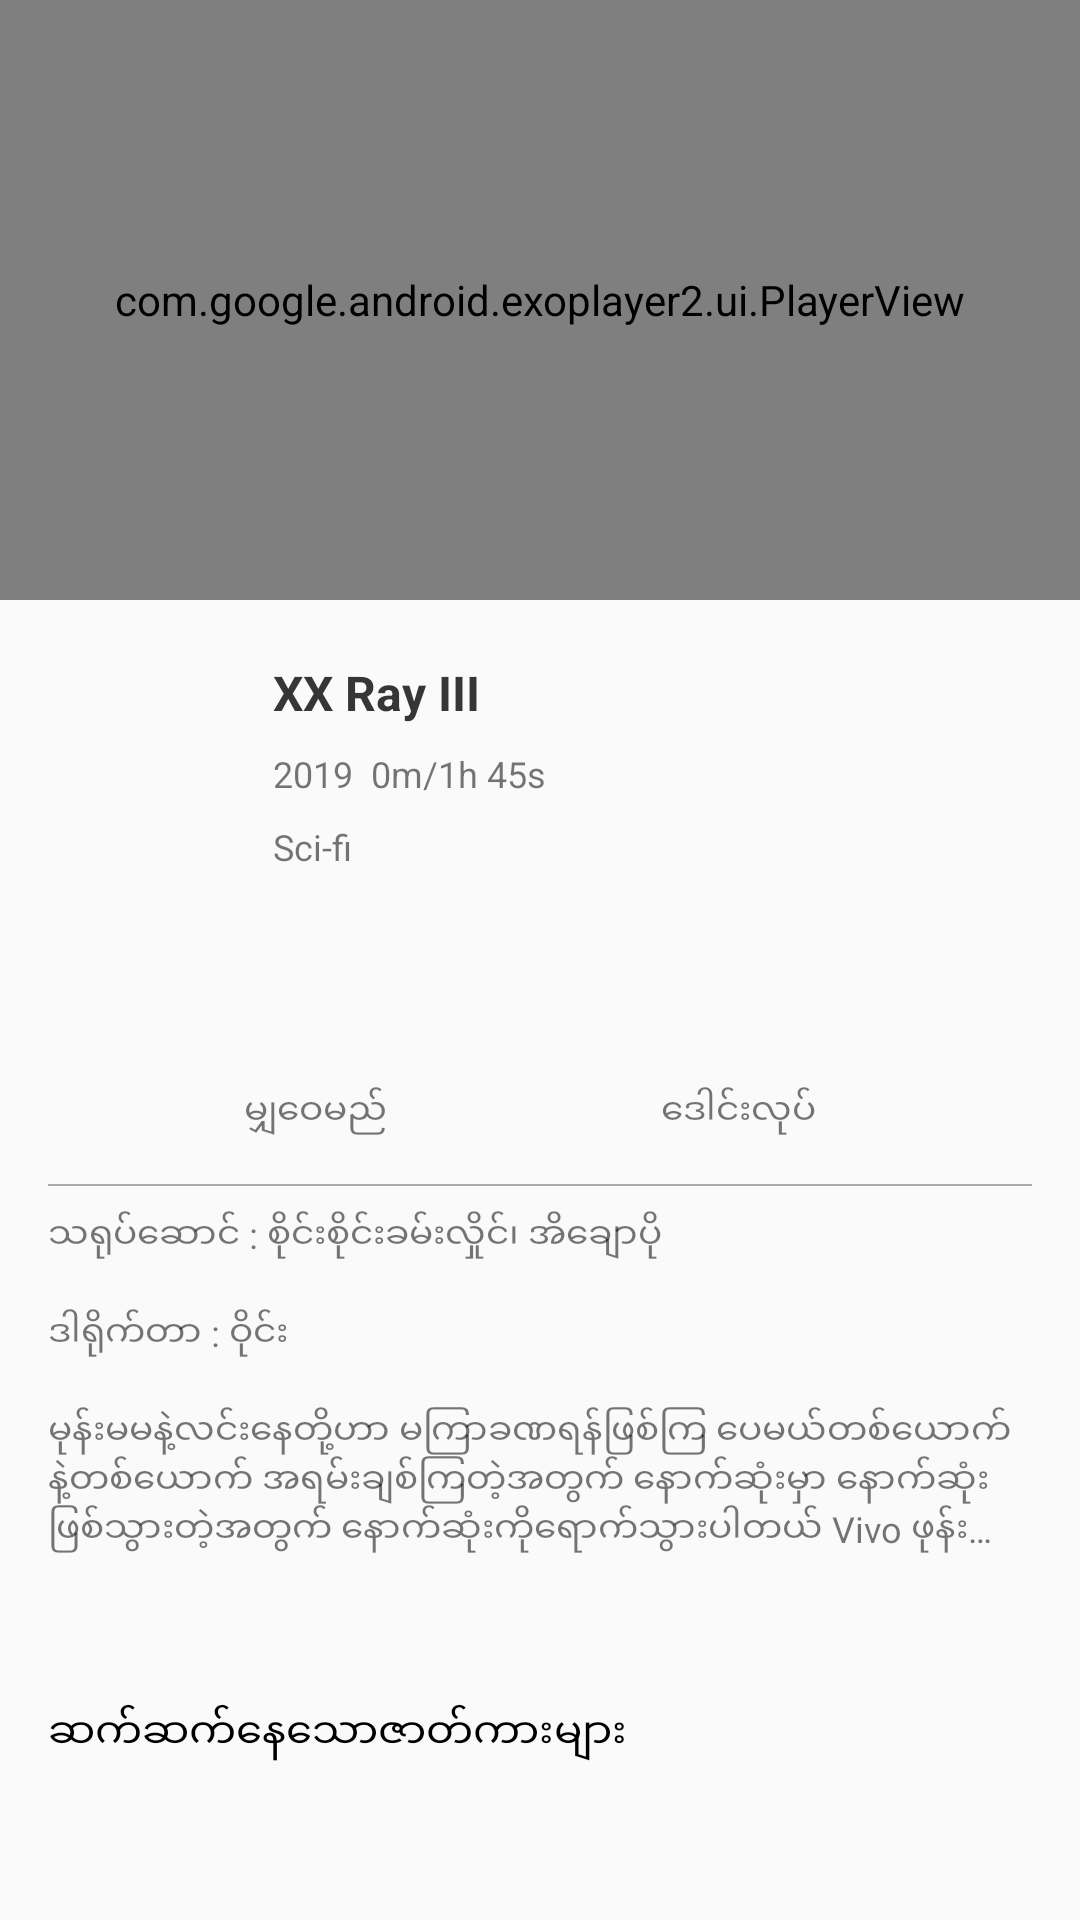

Write the Android layout XML for this screen, with the resource values it uses.
<!-- AndroidManifest.xml: activity theme AppTheme.Fullscreen -->
<!-- res/layout/activity_video_play.xml -->
<?xml version="1.0" encoding="utf-8"?>
<LinearLayout xmlns:android="http://schemas.android.com/apk/res/android"
    xmlns:app="http://schemas.android.com/apk/res-auto"
    xmlns:tools="http://schemas.android.com/tools"
    android:layout_width="match_parent"
    android:layout_height="match_parent"
    android:orientation="vertical"
    tools:context=".ui.main.VideoPlayActivity">
    <com.google.android.exoplayer2.ui.PlayerView
        android:id="@+id/player_view"
        android:layout_width="match_parent"
        android:layout_height="200dp"
        app:layout_constraintEnd_toEndOf="parent"
        app:layout_constraintStart_toStartOf="parent"
        app:layout_constraintTop_toTopOf="parent"
        app:resize_mode="fit"
        app:controller_layout_id="@layout/exo_player_control_view"
        app:show_buffering="when_playing"
        app:show_shuffle_button="true" />
    <androidx.core.widget.NestedScrollView
        android:layout_width="match_parent"
        android:layout_marginTop="16dp"
        android:layout_height="match_parent">
        <LinearLayout
            android:layout_width="match_parent"
            android:layout_height="wrap_content">
        <androidx.constraintlayout.widget.ConstraintLayout
            android:layout_width="match_parent"
            android:layout_height="wrap_content">


            <ImageView
                android:id="@+id/ivPoster"
                android:layout_width="59dp"
                android:layout_height="89dp"
                android:layout_marginStart="16dp"
                app:layout_constraintStart_toStartOf="parent"
                app:layout_constraintTop_toTopOf="parent"
                app:srcCompat="@drawable/car1" />

            <TextView
                android:id="@+id/tvTitle"
                android:layout_width="wrap_content"
                android:layout_height="wrap_content"
                android:layout_marginStart="16dp"
                android:layout_marginTop="4dp"
                android:text="XX Ray III"
                android:textColor="#363636"
                android:textSize="16sp"
                android:textStyle="bold"
                app:layout_constraintStart_toEndOf="@+id/ivPoster"
                app:layout_constraintTop_toTopOf="@+id/ivPoster" />

            <TextView
                android:id="@+id/textView5"
                android:layout_width="wrap_content"
                android:layout_height="wrap_content"
                android:layout_marginTop="8dp"
                android:text="2019  0m/1h 45s"
                android:textSize="12sp"
                app:layout_constraintStart_toStartOf="@+id/tvTitle"
                app:layout_constraintTop_toBottomOf="@+id/tvTitle" />

            <TextView
                android:id="@+id/tvProducerName"
                android:layout_width="wrap_content"
                android:layout_height="wrap_content"
                android:layout_marginTop="8dp"
                android:text="Sci-fi"
                android:textSize="12sp"
                app:layout_constraintStart_toStartOf="@+id/textView5"
                app:layout_constraintTop_toBottomOf="@+id/textView5" />

            <ImageView
                android:id="@+id/ivShare"
                android:layout_width="28dp"
                android:layout_height="25dp"
                android:layout_marginTop="24dp"
                android:tint="#777777"
                app:layout_constraintStart_toStartOf="@+id/tvProducerName"
                app:layout_constraintTop_toBottomOf="@+id/ivPoster"
                app:srcCompat="@drawable/ic_menu_share" />

            <TextView
                android:id="@+id/tvShare"
                android:layout_width="wrap_content"
                android:layout_height="wrap_content"
                android:layout_marginTop="8dp"
                android:text="မျှဝေမည်"
                android:textSize="12sp"
                app:layout_constraintEnd_toEndOf="@+id/ivShare"
                app:layout_constraintStart_toStartOf="@+id/ivShare"
                app:layout_constraintTop_toBottomOf="@+id/ivShare" />

            <ImageView
                android:id="@+id/imageView5"
                android:layout_width="28dp"
                android:layout_height="25dp"
                android:layout_marginEnd="100dp"
                app:layout_constraintEnd_toEndOf="parent"
                app:layout_constraintTop_toTopOf="@+id/ivShare"
                app:srcCompat="@drawable/ic_down_arrow" />

            <TextView
                android:id="@+id/textView8"
                android:layout_width="wrap_content"
                android:layout_height="wrap_content"
                android:layout_marginTop="8dp"
                android:text="ဒေါင်းလုပ်"
                android:textSize="12sp"
                app:layout_constraintEnd_toEndOf="@+id/imageView5"
                app:layout_constraintStart_toStartOf="@+id/imageView5"
                app:layout_constraintTop_toBottomOf="@+id/imageView5" />

            <View
                android:id="@+id/view"
                android:layout_width="match_parent"
                android:layout_height="0.5dp"
                android:layout_marginStart="16dp"
                android:layout_marginTop="16dp"
                android:layout_marginEnd="16dp"
                android:background="@android:color/darker_gray"
                app:layout_constraintEnd_toEndOf="parent"
                app:layout_constraintStart_toStartOf="parent"
                app:layout_constraintTop_toBottomOf="@+id/tvShare" />

            <TextView
                android:id="@+id/tvActor"
                android:layout_width="wrap_content"
                android:layout_height="wrap_content"
                android:layout_marginTop="8dp"
                android:text="သရုပ်ဆောင် : စိုင်းစိုင်းခမ်းလှိုင်၊ အိချောပို"
                android:textSize="12sp"
                app:layout_constraintStart_toStartOf="@+id/view"
                app:layout_constraintTop_toBottomOf="@+id/view" />

            <TextView
                android:id="@+id/tvDirector"
                android:layout_width="wrap_content"
                android:layout_height="wrap_content"
                android:layout_marginTop="16dp"
                android:text="ဒါရိုက်တာ : ဝိုင်း"
                android:textSize="12sp"
                app:layout_constraintStart_toStartOf="@+id/tvActor"
                app:layout_constraintTop_toBottomOf="@+id/tvActor" />

            <TextView
                android:id="@+id/tvDescription"
                android:layout_width="0dp"
                android:layout_height="wrap_content"
                android:layout_marginTop="16dp"
                android:ellipsize="end"
                android:maxLines="3"
                android:text="မုန်းမမနဲ့လင်းနေတို့ဟာ မကြာခဏရန်ဖြစ်ကြ ပေမယ်တစ်ယောက်နဲ့တစ်ယောက် အရမ်းချစ်ကြတဲ့အတွက် နောက်ဆုံးမှာ နောက်ဆုံးဖြစ်သွားတဲ့အတွက် နောက်ဆုံးကိုရောက်သွားပါတယ် Vivo ဖုန်းတွေ Settinh Language မှာ မြန်မာစာမလိုချင်ဘူး ။ အင်္ဂလိပ်စာပဲ ယူချင်တယ် ။ အင်္ဂလိပ်စာယူတော့လဲ ယူနီကုဒ်က စာက လက်ကွက်တွေ မှားနေတယ်။ အဲဒါတွေကို ဖြေရှင်းဖို့ zFont နဲ့ BaganKeyboard လိုအပ်ပါတယ်။ အောက်က ပုံ ကို တဆင့်ခြင်း လုပ်ဆောင်ပေးပါ။ လုံးဝလက်ကွက်အမှန် စာအမှန် ထွက်လာပါလေ့မယ် ။"
                android:textSize="12sp"
                app:layout_constraintEnd_toEndOf="@+id/view"
                app:layout_constraintStart_toStartOf="@+id/tvDirector"
                app:layout_constraintTop_toBottomOf="@+id/tvDirector" />

            <TextView
                android:id="@+id/textView12"
                android:layout_width="wrap_content"
                android:layout_height="wrap_content"
                android:layout_marginTop="50dp"
                android:text="ဆက်ဆက်နေသောဇာတ်ကားများ"
                android:textColor="@android:color/black"
                app:layout_constraintStart_toStartOf="@+id/tvDescription"
                app:layout_constraintTop_toBottomOf="@+id/tvDescription" />

            <androidx.recyclerview.widget.RecyclerView
                android:id="@+id/rvRelated"
                android:layout_width="0dp"
                android:layout_height="wrap_content"
                android:layout_marginTop="16dp"
                android:layout_marginEnd="16dp"
                android:layout_marginBottom="60dp"
                app:layout_constraintBottom_toBottomOf="parent"
                app:layout_constraintEnd_toEndOf="parent"
                app:layout_constraintStart_toStartOf="@+id/textView12"
                app:layout_constraintTop_toBottomOf="@+id/textView12"
                tools:listitem="@layout/player_view_related_item" />

        </androidx.constraintlayout.widget.ConstraintLayout>
        </LinearLayout>
    </androidx.core.widget.NestedScrollView>


</LinearLayout>
<!-- res/layout/exo_player_control_view.xml (included above) -->
<FrameLayout xmlns:android="http://schemas.android.com/apk/res/android"
    android:layout_width="match_parent"
    android:background="#9C000000"
    android:layout_height="200dp">

    <ImageButton android:id="@id/exo_play"
        android:layout_width="100dp"
        android:layout_height="100dp"
        android:layout_gravity="center"
        style="@style/ExoMediaButton.Play"/>

    <ImageButton android:id="@id/exo_pause"
        android:layout_width="100dp"
        android:layout_height="100dp"
        android:layout_gravity="center"
        style="@style/ExoMediaButton.Pause"/>
    <ImageView
        android:id="@+id/exo_ffwd"
        android:layout_width="30dp"
        android:clickable="true"
        android:foreground="?attr/selectableItemBackground"
        android:src="@drawable/mforward"
        android:layout_gravity="center|right"
        android:tint="@android:color/white"
        android:layout_marginRight="40dp"
        style="@style/ExoMediaButton.FastForward"
        android:layout_height="40dp"/>
    <ImageView
        android:id="@+id/exo_rew"
        android:layout_width="30dp"
        android:src="@drawable/mbackward"
        android:layout_gravity="center|left"
        android:tint="@android:color/white"
        android:clickable="true"
        android:foreground="?attr/selectableItemBackground"
        android:layout_marginLeft="40dp"
        style="@style/ExoMediaButton.Rewind"
        android:layout_height="40dp"/>
    <TextView
        android:text="Skip Trialer"
        android:layout_gravity="center"
        android:layout_marginTop="50dp"
        android:visibility="gone"
        android:textColor="@android:color/white"
        android:clickable="true"
        android:foreground="?attr/selectableItemBackgroundBorderless"
        android:layout_width="wrap_content"
        android:layout_height="wrap_content"/>

    <ProgressBar
        android:id="@+id/loadingVideo"
        android:layout_gravity="center"
        android:layout_width="wrap_content"
        android:layout_height="wrap_content"/>
    <RelativeLayout
        android:layout_gravity="bottom"
        android:layout_width="match_parent"
        android:gravity="center"
        android:layout_height="wrap_content">
        <TextView
            android:layout_width="wrap_content"
            android:id="@+id/exo_position"

            android:layout_centerVertical="true"
            android:textColor="@android:color/white"
            android:layout_height="wrap_content"/>
        <TextView
            android:layout_width="wrap_content"
            android:id="@+id/exo_duration"
            android:layout_centerVertical="true"
            android:layout_toLeftOf="@+id/ivwidesmall"
            android:textColor="@android:color/white"
            android:layout_height="wrap_content"/>
        <ImageView
            android:id="@+id/ivwidesmall"
            android:layout_width="40dp"
            android:paddingTop="4dp"
            android:layout_alignParentRight="true"
            android:layout_centerVertical="true"
            android:src="@drawable/widezoom"
            android:tint="@android:color/white"
            android:layout_height="40dp"/>
        <com.google.android.exoplayer2.ui.DefaultTimeBar
            android:id="@id/exo_progress"
            android:layout_toRightOf="@+id/exo_position"
            android:layout_centerVertical="true"
            android:layout_toLeftOf="@+id/exo_duration"
            android:layout_gravity="bottom"
            android:layout_width="wrap_content"
            android:layout_height="wrap_content"/>
    </RelativeLayout>

</FrameLayout>
<!-- res/layout/player_view_related_item.xml (included above) -->
<?xml version="1.0" encoding="utf-8"?>
<androidx.cardview.widget.CardView xmlns:android="http://schemas.android.com/apk/res/android"
    xmlns:app="http://schemas.android.com/apk/res-auto"
    android:layout_width="wrap_content"
    android:layout_height="wrap_content"
    app:cardElevation="3dp"
    android:layout_margin="4dp"
    android:orientation="vertical">

    <LinearLayout
        android:layout_width="wrap_content"
        android:layout_height="wrap_content"
        android:orientation="vertical">

        <ImageView
            android:id="@+id/ivImage"
            android:scaleType="centerCrop"
            android:layout_width="96dp"
            android:layout_height="142dp"
            app:srcCompat="@drawable/avengers" />
        <TextView
            android:id="@+id/tvTitle"
            android:text="Hindenburg-The Aden Garden"
            android:textSize="10dp"
            android:layout_marginHorizontal="3dp"
            android:layout_width="match_parent"
            android:layout_height="wrap_content"/>
    </LinearLayout>
</androidx.cardview.widget.CardView>
<!-- resources referenced by this layout -->
<resources>
  <!-- drawable car1: jpg bitmap (drawable, 116212 bytes) -->
  <style name="AppTheme.Fullscreen">
          <item name="windowActionBar">false</item>
          <item name="windowNoTitle">true</item>
          <item name="android:windowFullscreen">true</item>
          <item name="android:windowTranslucentStatus">true</item>
          <item name="android:windowTranslucentNavigation">true</item>
      </style>
</resources>
